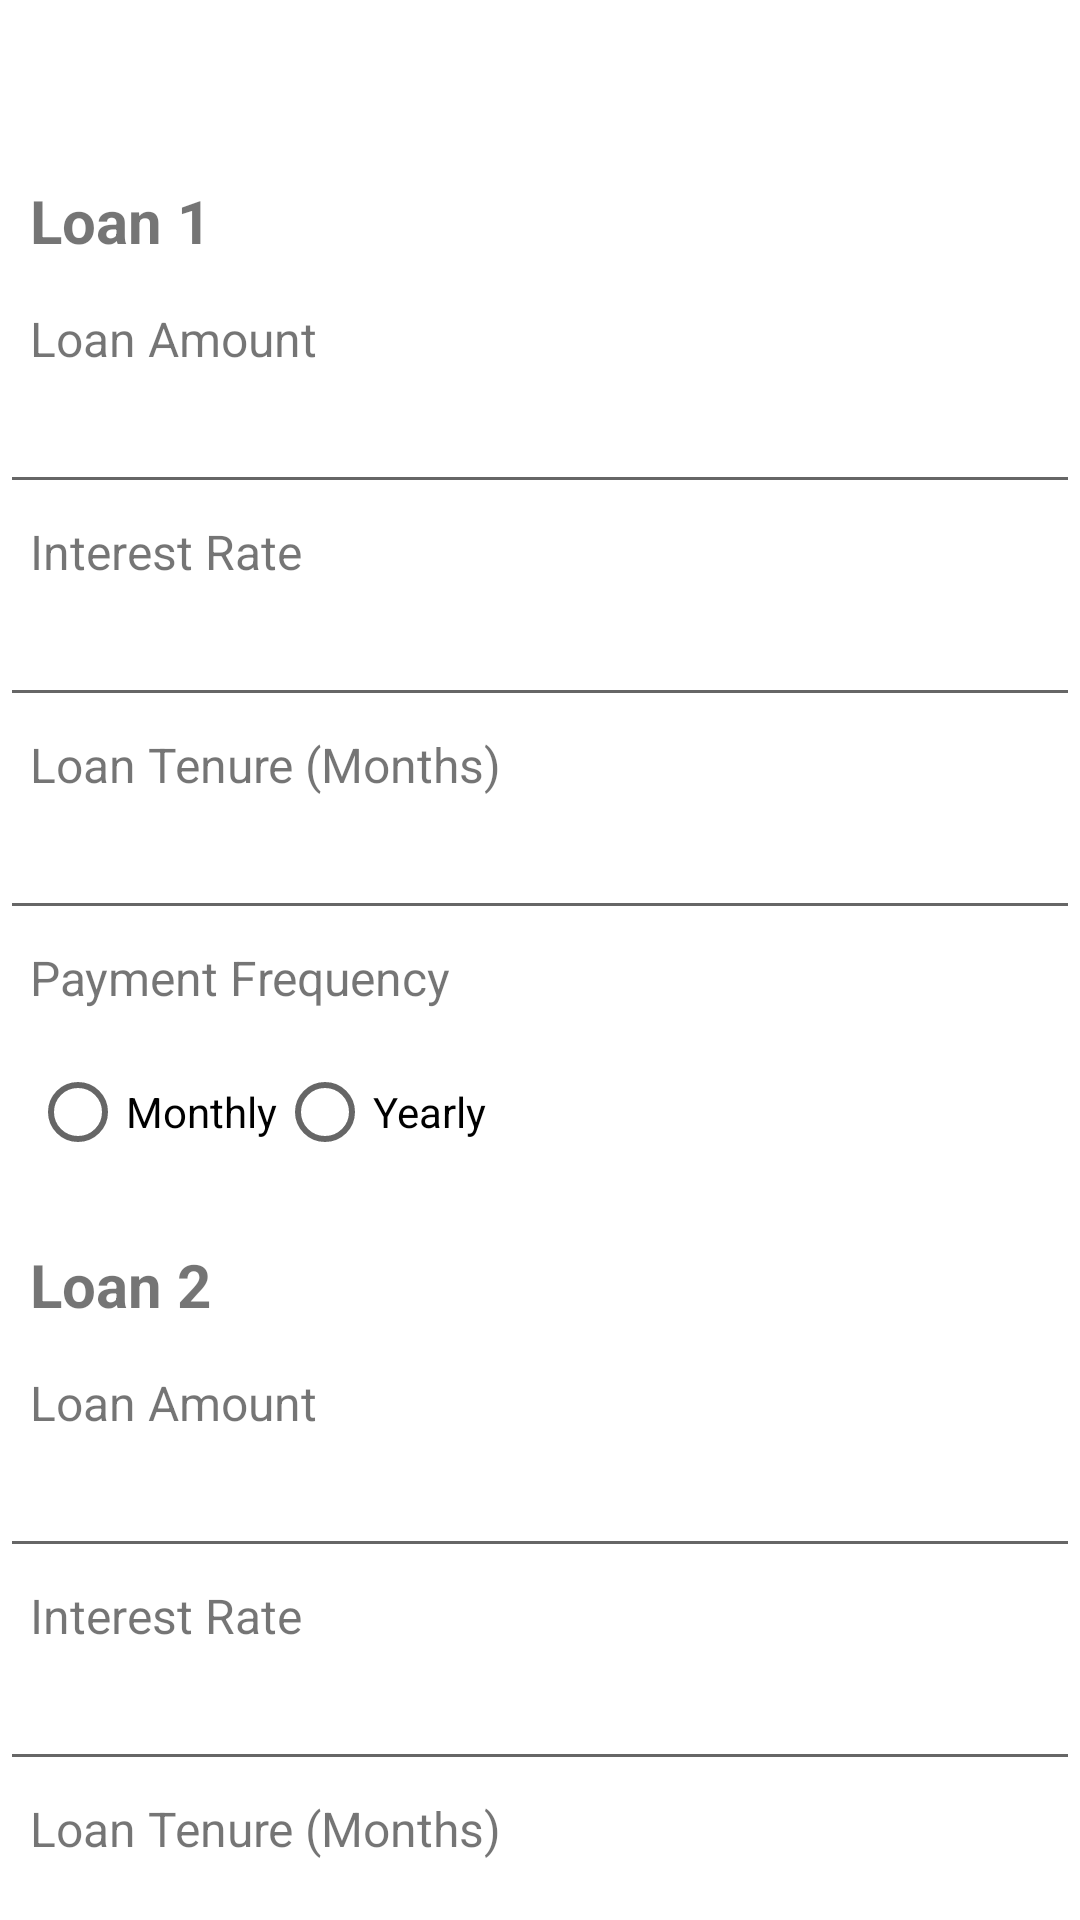

Produce the Android XML layout that renders to this screen, including the resource entries it uses.
<!-- AndroidManifest.xml: application theme Theme.FinalCalculator -->
<!-- res/layout/activity_compareloan.xml -->
<?xml version="1.0" encoding="utf-8"?>
<LinearLayout xmlns:android="http://schemas.android.com/apk/res/android"
    xmlns:app="http://schemas.android.com/apk/res-auto"
    xmlns:tools="http://schemas.android.com/tools"
    android:layout_width="match_parent"
    android:layout_height="match_parent"
    android:orientation="vertical"
    >

    <RelativeLayout
        android:id="@+id/header"
        android:layout_width="match_parent"
        android:layout_height="50dp"
        tools:ignore="MissingConstraints">

        <TextView
            android:layout_width="match_parent"
            android:layout_height="wrap_content"
            android:layout_centerInParent="true"
            android:gravity="center"
            android:text="Compare Loan Calculator"
            android:textColor="@color/white"
            android:textSize="20dp"
            android:textStyle="bold" />

    </RelativeLayout>

    <ScrollView
        android:layout_width="match_parent"
        android:layout_height="wrap_content"
        android:scrollbars="none">

        <LinearLayout
            android:layout_width="match_parent"
            android:layout_height="wrap_content"
            android:orientation="vertical">

            
            <TextView
                android:layout_width="match_parent"
                android:layout_height="wrap_content"
                android:text="Loan 1"
                android:textSize="20sp"
                android:textStyle="bold"
                android:padding="10dp" />

            <TextView
                android:layout_width="wrap_content"
                android:layout_height="wrap_content"
                android:text="Loan Amount"
                android:textSize="16sp"
                android:paddingStart="10dp"
                android:paddingTop="5dp" />

            <EditText
                android:id="@+id/loan1_amount_edittext"
                android:layout_width="match_parent"
                android:layout_height="wrap_content"
                android:inputType="numberDecimal"
                android:padding="10dp" />

            <TextView
                android:layout_width="wrap_content"
                android:layout_height="wrap_content"
                android:text="Interest Rate"
                android:textSize="16sp"
                android:paddingStart="10dp"
                android:paddingTop="5dp" />

            <EditText
                android:id="@+id/loan1_interest_edittext"
                android:layout_width="match_parent"
                android:layout_height="wrap_content"
                android:inputType="numberDecimal"
                android:padding="10dp" />

            <TextView
                android:layout_width="wrap_content"
                android:layout_height="wrap_content"
                android:text="Loan Tenure (Months)"
                android:textSize="16sp"
                android:paddingStart="10dp"
                android:paddingTop="5dp" />

            <EditText
                android:id="@+id/loan1_tenure_edittext"
                android:layout_width="match_parent"
                android:layout_height="wrap_content"
                android:inputType="number"
                android:padding="10dp" />

            <TextView
                android:layout_width="wrap_content"
                android:layout_height="wrap_content"
                android:text="Payment Frequency"
                android:textSize="16sp"
                android:paddingStart="10dp"
                android:paddingTop="5dp" />

            <RadioGroup
                android:id="@+id/loan1_frequency_radiogroup"
                android:layout_width="match_parent"
                android:layout_height="wrap_content"
                android:orientation="horizontal"
                android:padding="10dp">

                <RadioButton
                    android:id="@+id/loan1_monthly_radiobutton"
                    android:layout_width="wrap_content"
                    android:layout_height="wrap_content"
                    android:text="Monthly" />

                <RadioButton
                    android:id="@+id/loan1_yearly_radiobutton"
                    android:layout_width="wrap_content"
                    android:layout_height="wrap_content"
                    android:text="Yearly" />

            </RadioGroup>

            
            <TextView
                android:layout_width="match_parent"
                android:layout_height="wrap_content"
                android:text="Loan 2"
                android:textSize="20sp"
                android:textStyle="bold"
                android:padding="10dp" />

            <TextView
                android:layout_width="wrap_content"
                android:layout_height="wrap_content"
                android:text="Loan Amount"
                android:textSize="16sp"
                android:paddingStart="10dp"
                android:paddingTop="5dp" />

            <EditText
                android:id="@+id/loan2_amount_edittext"
                android:layout_width="match_parent"
                android:layout_height="wrap_content"
                android:inputType="numberDecimal"
                android:padding="10dp" />

            <TextView
                android:layout_width="wrap_content"
                android:layout_height="wrap_content"
                android:text="Interest Rate"
                android:textSize="16sp"
                android:paddingStart="10dp"
                android:paddingTop="5dp" />

            <EditText
                android:id="@+id/loan2_interest_edittext"
                android:layout_width="match_parent"
                android:layout_height="wrap_content"
                android:inputType="numberDecimal"
                android:padding="10dp" />

            <TextView
                android:layout_width="wrap_content"
                android:layout_height="wrap_content"
                android:text="Loan Tenure (Months)"
                android:textSize="16sp"
                android:paddingStart="10dp"
                android:paddingTop="5dp" />

            <EditText
                android:id="@+id/loan2_tenure_edittext"
                android:layout_width="match_parent"
                android:layout_height="wrap_content"
                android:inputType="number"
                android:padding="10dp" />

            <TextView
                android:layout_width="wrap_content"
                android:layout_height="wrap_content"
                android:text="Payment Frequency"
                android:textSize="16sp"
                android:paddingStart="10dp"
                android:paddingTop="5dp" />

            <RadioGroup
                android:id="@+id/loan2_frequency_radiogroup"
                android:layout_width="match_parent"
                android:layout_height="wrap_content"
                android:orientation="horizontal"
                android:padding="10dp">

                <RadioButton
                    android:id="@+id/loan2_monthly_radiobutton"
                    android:layout_width="wrap_content"
                    android:layout_height="wrap_content"
                    android:text="Monthly" />

                <RadioButton
                    android:id="@+id/loan2_yearly_radiobutton"
                    android:layout_width="wrap_content"
                    android:layout_height="wrap_content"
                    android:text="Yearly" />

            </RadioGroup>

            
            <Button
                android:id="@+id/compare_button"
                android:layout_width="wrap_content"
                android:layout_height="wrap_content"
                android:layout_gravity="center"
                android:layout_marginTop="20dp"
                android:text="Compare" />

            
            <TextView
                android:id="@+id/result_textview"
                android:layout_width="match_parent"
                android:layout_height="wrap_content"
                android:layout_marginTop="20dp"
                android:textSize="18sp"
                android:textStyle="bold"
                android:visibility="gone" />

        </LinearLayout>

    </ScrollView>

</LinearLayout>
<!-- resources referenced by this layout -->
<resources>
  <style name="Theme.FinalCalculator" parent="Theme.MaterialComponents.DayNight.DarkActionBar">
          
          <item name="colorPrimary">@color/purple_500</item>
          <item name="colorPrimaryVariant">@color/purple_700</item>
          <item name="colorOnPrimary">@color/white</item>
          
          <item name="colorSecondary">@color/teal_200</item>
          <item name="colorSecondaryVariant">@color/teal_700</item>
          <item name="colorOnSecondary">@color/black</item>
          
          <item name="android:statusBarColor">?attr/colorPrimaryVariant</item>
          
      </style>
  <!-- not gathered from this repository: default colours our renderer supplied (Android Studio template values) -->
  <color name="purple_500">#FF6200EE</color>
  <color name="purple_700">#FF3700B3</color>
  <color name="teal_200">#FF03DAC5</color>
  <color name="teal_700">#FF018786</color>
  <color name="black">#FF000000</color>
  <color name="white">#FFFFFFFF</color>
</resources>
